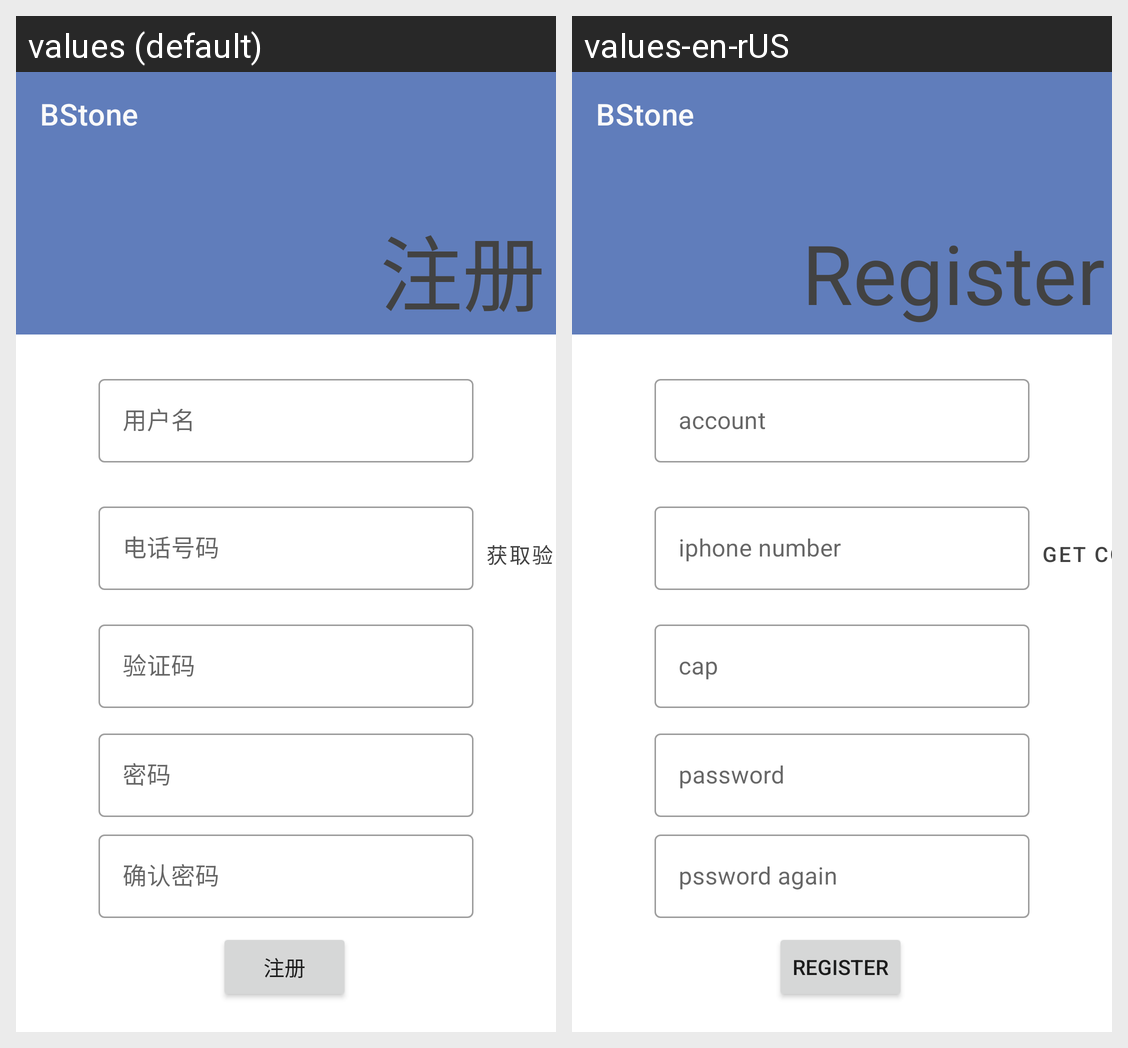

The Android screen above is rendered under two locales of the same app. Produce the string resources it draws, with the default and per-locale values.
Android screen res/layout/fragment_register_.xml rendered under 2 locales, left to right: values (default), values-en-rUS. Device: Nexus 5 (rendered at 1080×1920; each locale shown at half size, 540×960, under a caption strip naming it); theme AppTheme.
Strings drawn on this screen, with the default value and each locale's value (text and hints the layout hard-codes, and strings that could not be matched under every locale, appear in the picture but are not listed):

app_name
  values: BStone
  values-en-rUS: BStone

register_title
  values: 注册
  values-en-rUS: Register

register_userinput
  values: 用户名
  values-en-rUS: account

register_iphoneinput
  values: 电话号码
  values-en-rUS: iphone number

CAP
  values: 获取验证码
  values-en-rUS: Get code

register_capinput
  values: 验证码
  values-en-rUS: cap

register_passwordinput
  values: 密码
  values-en-rUS: password

register_passwordinputagain
  values: 确认密码
  values-en-rUS: pssword again

register_registerbutton
  values: 注册
  values-en-rUS: Register
